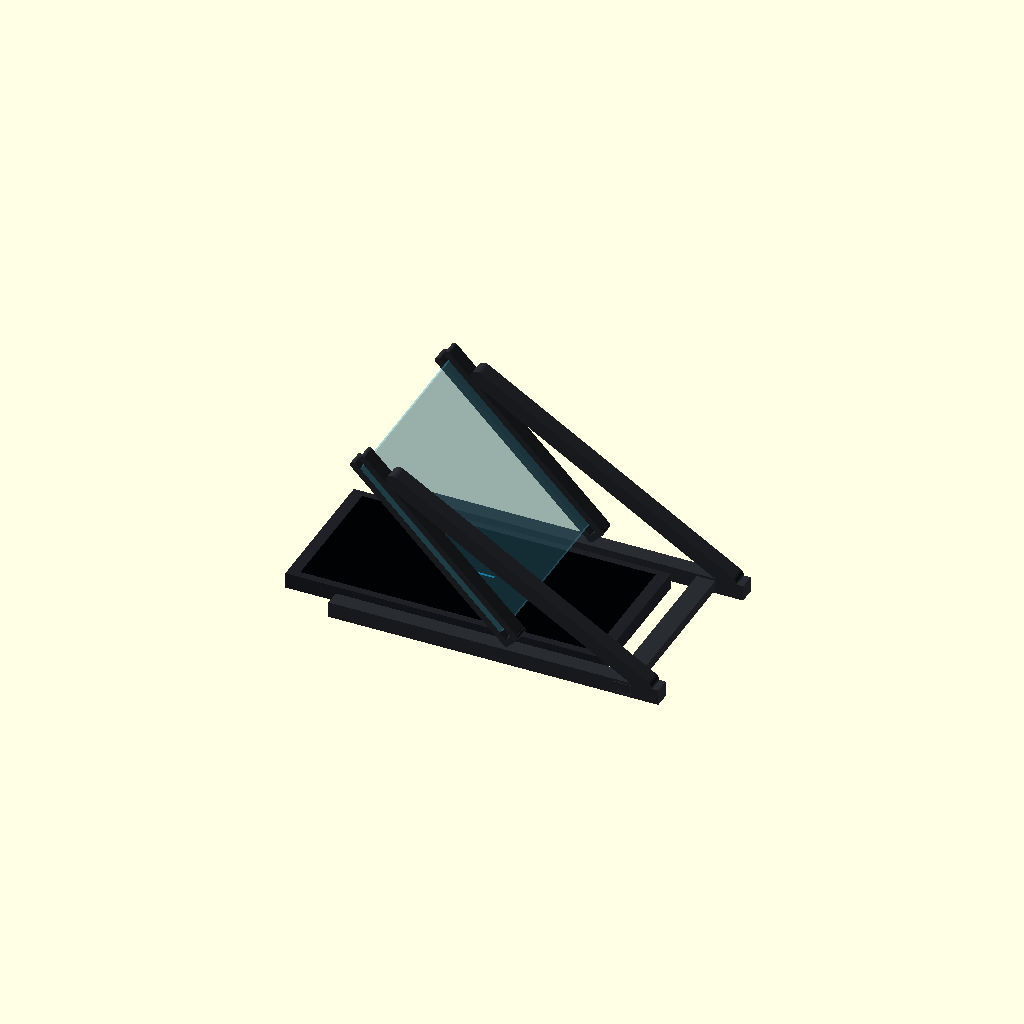
Cell 1: rendered with the file's own defaults.
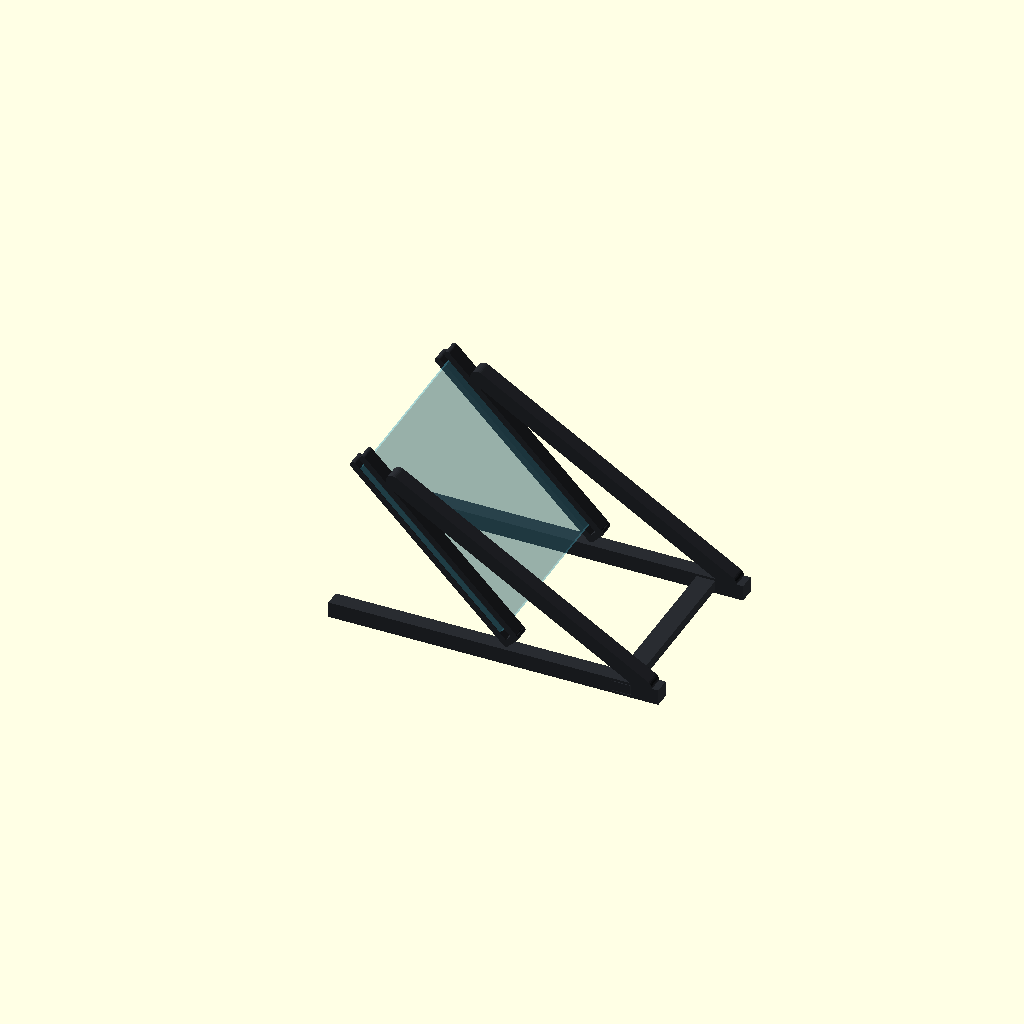
Cell 2 — show_phone set to false, the other parameters unchanged.
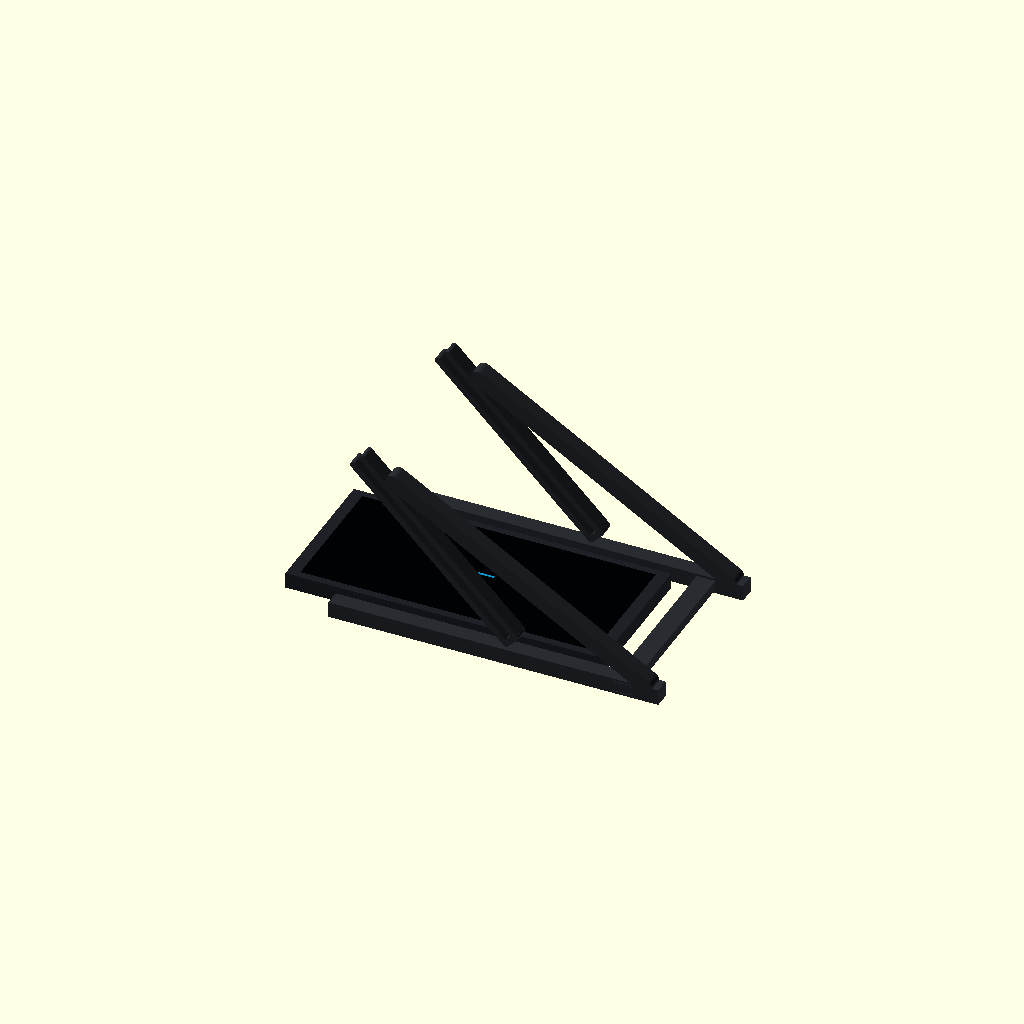
Cell 3 — show_plate set to false, the other parameters unchanged.
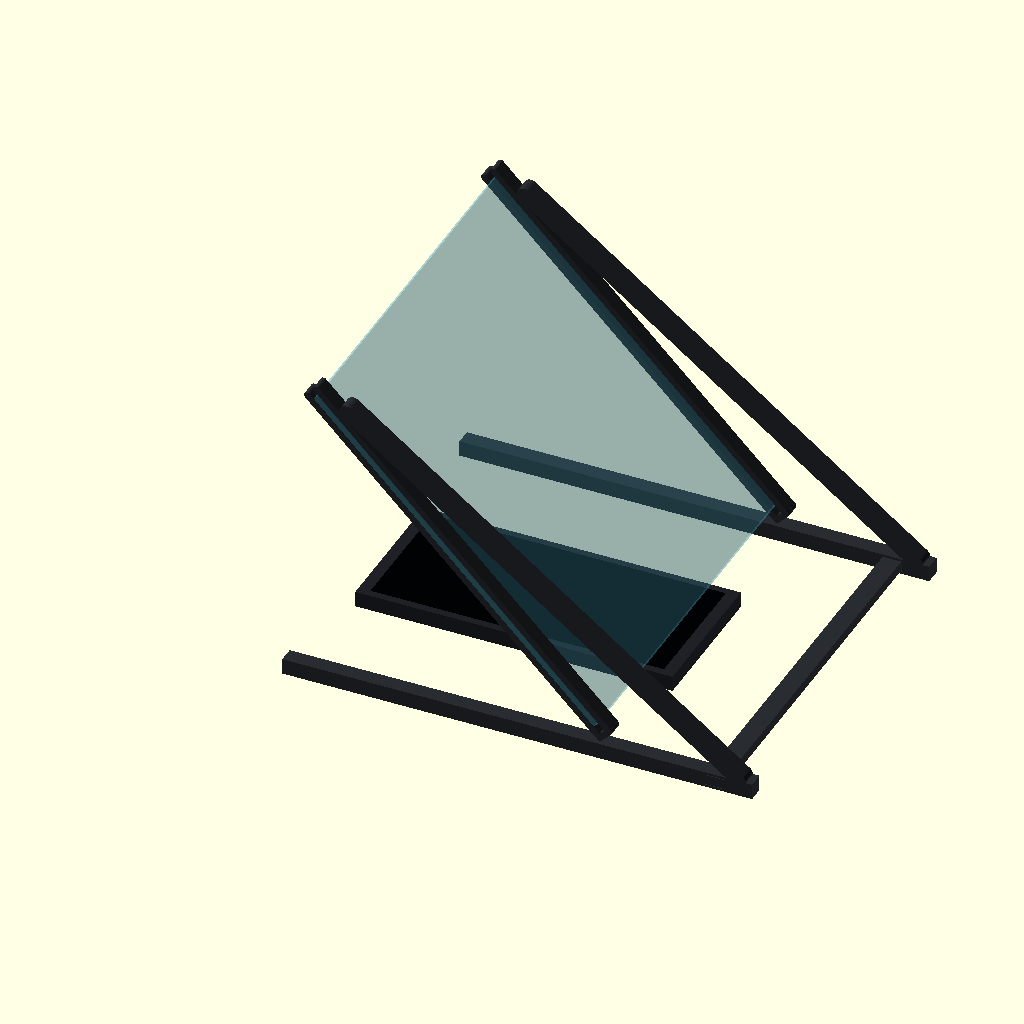
Cell 4 — panel_size set to 200, the other parameters unchanged.
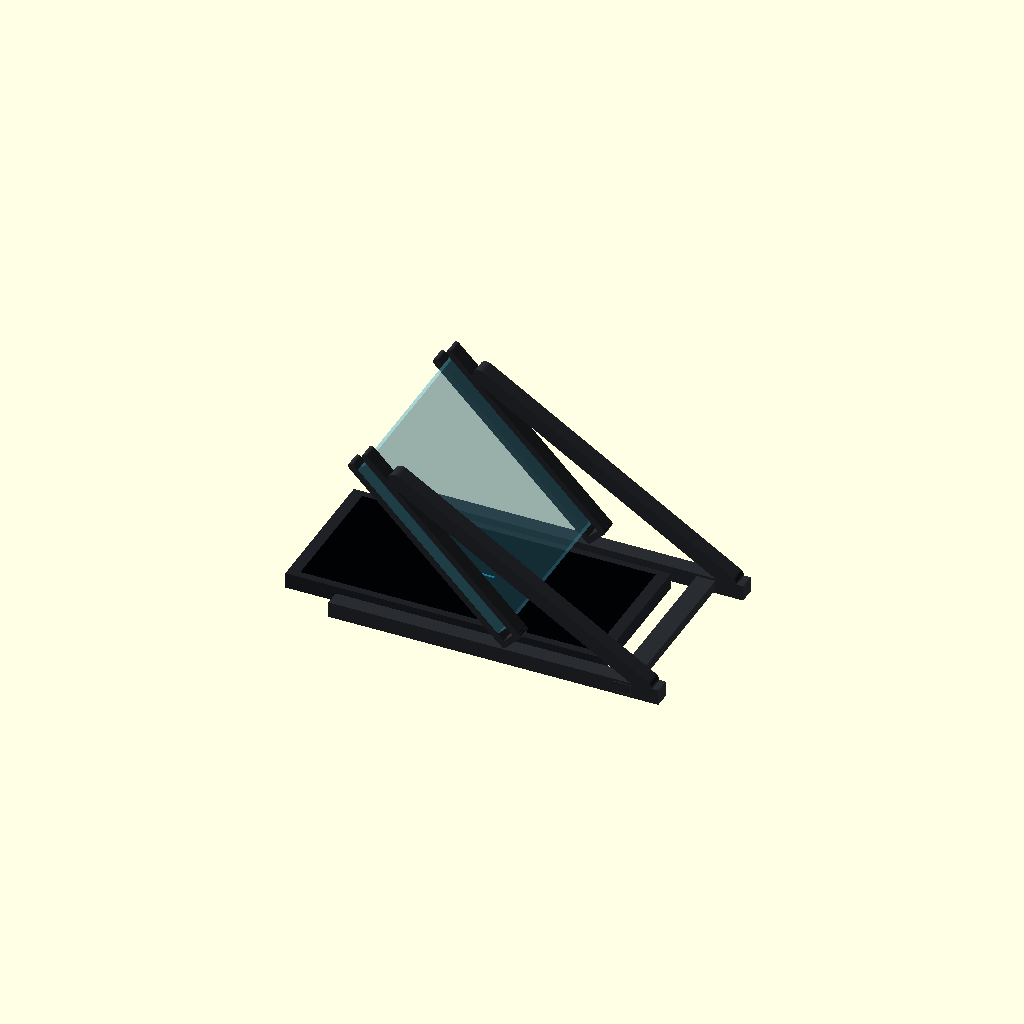
Cell 5 — panel_thickness set to 6, the other parameters unchanged.
One fixed orthographic camera (rotation 55°, 0°, 25°; colour scheme Cornfield) for every cell.
Source of the model, hardware/holodesk_reno3_v02.scad:
/*
  HOLODESK Reno3 V0.2 — single 45-degree plate desktop optical MVP
  Units: mm. Parametric for 100x100 or 150x150 acrylic sheet.

  PRINTING:
  mode="print_bracket" -> print two matching brackets.
  mode="print_bar" -> print one crossbar.
  In assembly mode the sheet and Reno3 are for visualization only.
  Smartphone rests on the table, NOT in a clamping cradle.
  Changes from V0.1: 10 mm -> 18 mm plate lower-edge height;
  accurate Reno3 Vitality physical envelope and approximate 20:9 screen.
*/
mode = "assembly";       // "assembly", "print_bracket", "print_bar", "print_layout"
panel_size = 100;         // 100 or 150
panel_thickness = 3;     // adjust to actually measured material
slot_clearance = 0.5;    // total additional slot width, tune for printer
view_angle = 45;         // degrees from tabletop
plate_bottom_z = 18;     // V0.2 extra safety clearance above phone
show_phone = true;
show_plate = true;
phone_length = 160.3;    // OPPO Reno3 Vitality (元气版)
phone_width = 74.3;
phone_thickness = 7.96; // bare phone; add an actual measured case height if using case
phone_extra_height = 0;  // measured case/standoff contribution, if any
$fn=32;

// Shape dimensions. The phone is not supported by the frame.
slot = panel_thickness + slot_clearance;
wall = 3.2;
foot_height = 8;
foot_front = 17;
foot_back = 79;
bracket_width = 8;
rad=view_angle;
c=cos(rad);
s=sin(rad);
B=[panel_size*c,plate_bottom_z];
T=[0,plate_bottom_z+panel_size*s];
v=[-c,s];
n=[s,c];
bar_x=B[0]+55;
bar_hole_w=10;
bar_hole_z=1.2;
bar_hole_h=5.6;

// Physical checks are indicative; real-world print tolerances and camera bumps apply.
echo(str("Reno3 body ",phone_length," x ",phone_width," x ",phone_thickness," mm"));
echo(str("Estimated minimum plate-surface-to-phone-top gap: ", plate_bottom_z-panel_thickness/2*cos(view_angle)-(phone_thickness+phone_extra_height)," mm"));
echo(str("Lateral phone-to-bracket total free gap: ",panel_size-2*bracket_width-phone_width," mm"));

function add(a,b)=[a[0]+b[0],a[1]+b[1]];
function scale2(a,vv)=[a[0]*vv,a[1]*vv];
function shift(a,vector,length)=add(a,scale2(vector,length));
module capsule(a,b,r){hull(){translate(a)circle(r=r);translate(b)circle(r=r);}}
module bracket_profile(){
  difference(){
    union(){
      translate([-foot_front,0]) square([B[0]+foot_back+foot_front,foot_height]);
      for(side=[-1,1])
        capsule(shift(shift(B,v,-5),n,side*(slot/2+wall/2)),
                shift(shift(T,v, 3),n,side*(slot/2+wall/2)),wall/2);
      capsule(shift(shift(B,v,-6),n,-(slot/2+wall/2)),
              shift(shift(B,v,-6),n, (slot/2+wall/2)),wall/2);
      capsule(shift(shift(T,v,-14),n,slot/2+wall+3),
              [B[0]+foot_back-7,foot_height],3.7);
    }
    translate([bar_x,bar_hole_z])square([bar_hole_w,bar_hole_h]);
  }
}
module bracket_flat(){linear_extrude(height=bracket_width) bracket_profile();}
module bar_flat(){cube([9.4,panel_size,5.0]);}
module bracket_assembled(y_top){translate([0,y_top,0])rotate([90,0,0])bracket_flat();}
module bar_assembled(){translate([bar_x+0.3,-panel_size/2,1.5])bar_flat();}
module plate_assembled(){
  color([0.35,0.8,0.92,0.28])
    translate([B[0],-panel_size/2,plate_bottom_z])
      rotate([0,-(180-view_angle),0])
        translate([0,0,-panel_thickness/2])
          cube([panel_size,panel_size,panel_thickness]);
}
module phone_assembled(){
  // Black phone envelope; camera bump/case not modeled.
  cx=B[0]/2;
  color([0.12,0.13,0.15])
    translate([cx-phone_length/2,-phone_width/2,0])
      cube([phone_length,phone_width,phone_thickness+phone_extra_height]);
  // Approximate OLED active display dimensions from 6.4-inch, 20:9 spec.
  screen_long=148.2;
  screen_short=66.7;
  color([0.003,0.006,0.012])
    translate([cx-screen_long/2,-screen_short/2,phone_thickness+phone_extra_height+0.02])
      cube([screen_long,screen_short,0.20]);
  color([0.02,0.60,0.80])
    translate([cx-8,-0.6,phone_thickness+phone_extra_height+0.24])cube([16,1.2,0.1]);
}
if(mode=="print_bracket")bracket_flat();
else if(mode=="print_bar")bar_flat();
else if(mode=="print_layout"){
  bracket_flat();
  translate([B[0]+foot_back+40,0,0])bracket_flat();
  translate([0,panel_size+30,0])bar_flat();
}else{
  if(show_phone) phone_assembled();
  color([0.16,0.17,0.19]){
    bracket_assembled(-panel_size/2+bracket_width);
    bracket_assembled(panel_size/2);
    bar_assembled();
  }
  if(show_plate)plate_assembled();
}
Customizer parameters (derived from the source; name, type, default, range or options):
mode: string, default "assembly"
panel_size: number, default 100
panel_thickness: number, default 3
slot_clearance: number, default 0.5
view_angle: number, default 45
plate_bottom_z: number, default 18
show_phone: bool, default true
show_plate: bool, default true
phone_length: number, default 160.3
phone_width: number, default 74.3
phone_thickness: number, default 7.96
phone_extra_height: number, default 0
wall: number, default 3.2
foot_height: number, default 8
foot_front: number, default 17
foot_back: number, default 79
bracket_width: number, default 8
bar_hole_w: number, default 10
bar_hole_z: number, default 1.2
bar_hole_h: number, default 5.6
